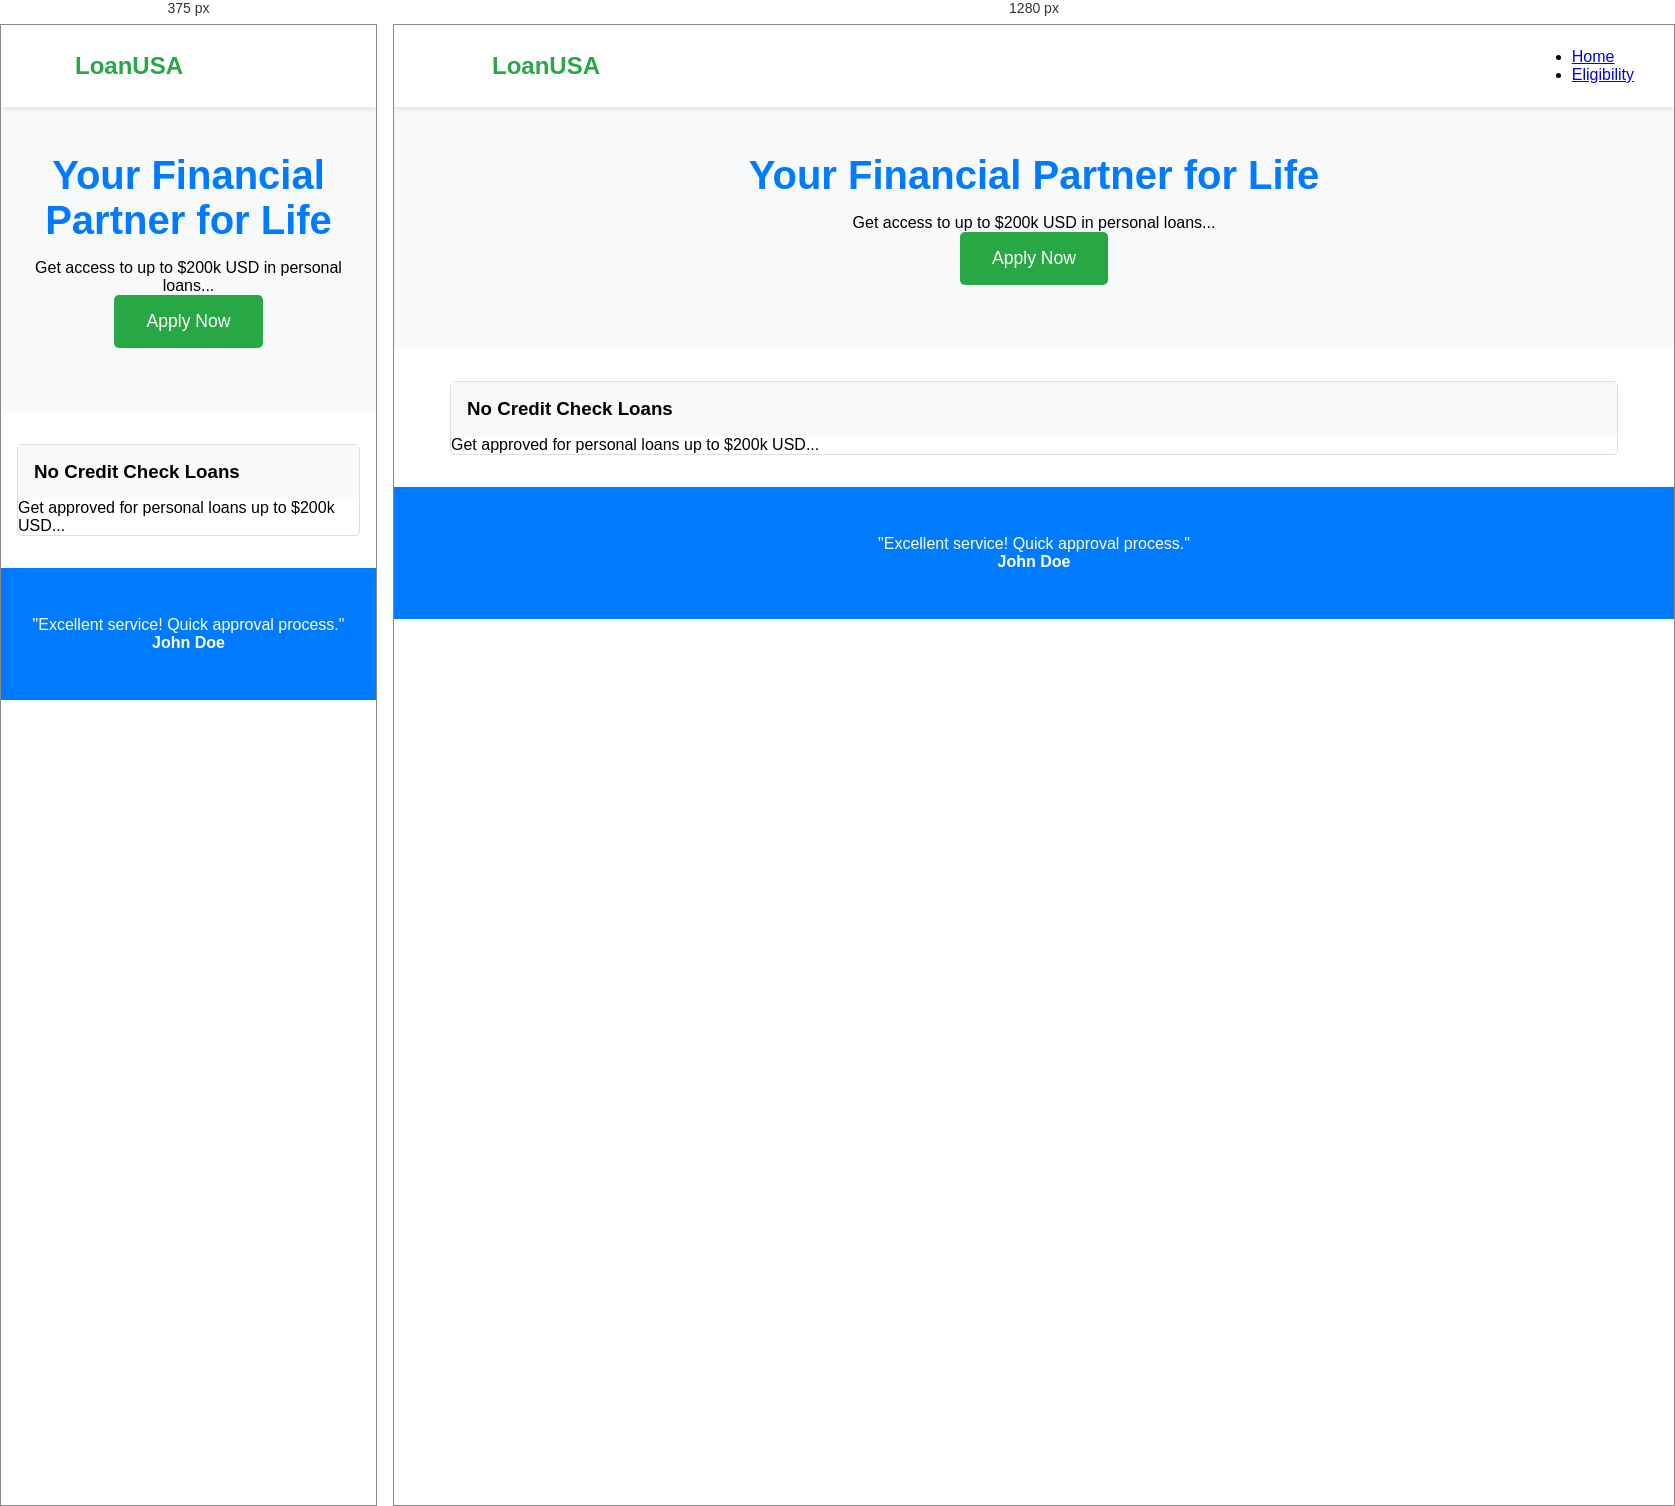
Rendered at 375 px and 1280 px, left to right.

<!-- file: index.html -->
<!DOCTYPE html>
<html lang="en">
<head>
    <meta charset="UTF-8">
    <meta name="viewport" content="width=device-width, initial-scale=1.0">
    <title>LoanUSA - Your Financial Partner</title>
    <link rel="stylesheet" href="https://cdnjs.cloudflare.com/ajax/libs/font-awesome/6.0.0/css/all.min.css">
    <style>
        :root {
            --primary-blue: #007bff;
            --primary-green: #28a745;
            --gold: #ffc107;
            --light-gray: #f8f9fa;
        }

        * {
            margin: 0;
            padding: 0;
            box-sizing: border-box;
            font-family: 'Arial', sans-serif;
        }

        /* Header Styles */
        header {
            background: white;
            padding: 1rem;
            box-shadow: 0 2px 5px rgba(0,0,0,0.1);
            position: fixed;
            width: 100%;
            top: 0;
            z-index: 1000;
        }

        .nav-container {
            display: flex;
            justify-content: space-between;
            align-items: center;
            max-width: 1200px;
            margin: 0 auto;
        }

        .logo {
            display: flex;
            align-items: center;
            gap: 0.5rem;
        }

        .logo-text {
            font-size: 1.5rem;
            font-weight: bold;
            color: var(--primary-green);
        }

        /* Hero Section */
        .hero {
            background: var(--light-gray);
            padding: 8rem 2rem 4rem;
            text-align: center;
        }

        .hero h1 {
            font-size: 2.5rem;
            color: var(--primary-blue);
            margin-bottom: 1rem;
        }

        .cta-button {
            background: var(--primary-green);
            color: white;
            padding: 1rem 2rem;
            border: none;
            border-radius: 5px;
            font-size: 1.1rem;
            cursor: pointer;
            transition: background 0.3s;
        }

        .cta-button:hover {
            background: #1e7e34;
        }

        /* Features Accordion */
        .features {
            max-width: 1200px;
            margin: 2rem auto;
            padding: 0 1rem;
        }

        .accordion-item {
            border: 1px solid #ddd;
            margin-bottom: 1rem;
            border-radius: 5px;
        }

        .accordion-title {
            padding: 1rem;
            background: var(--light-gray);
            cursor: pointer;
            display: flex;
            justify-content: space-between;
            align-items: center;
        }

        /* Testimonials Carousel */
        .testimonials {
            background: var(--primary-blue);
            color: white;
            padding: 3rem 1rem;
            text-align: center;
        }

        .testimonial {
            display: none;
            max-width: 800px;
            margin: 0 auto;
        }

        .testimonial.active {
            display: block;
        }

        /* Responsive Design */
        @media (max-width: 768px) {
            .nav-menu {
                display: none;
                position: absolute;
                top: 100%;
                left: 0;
                right: 0;
                background: white;
                padding: 1rem;
            }

            .nav-menu.active {
                display: block;
            }

            .hamburger {
                display: block;
                font-size: 1.5rem;
                cursor: pointer;
            }
        }
    </style>
</head>
<body>
    <header>
        <nav class="nav-container">
            <div class="logo">
                <svg width="50" height="50" viewBox="0 0 50 70">
                    <!-- Logo SVG code here -->
                </svg>
                <span class="logo-text">LoanUSA</span>
            </div>
            <i class="fas fa-bars hamburger"></i>
            <ul class="nav-menu">
                <li><a href="#home">Home</a></li>
                <li><a href="#eligibility">Eligibility</a></li>
                <!-- Other navigation items -->
            </ul>
        </nav>
    </header>

    <section class="hero">
        <h1>Your Financial Partner for Life</h1>
        <p>Get access to up to $200k USD in personal loans...</p>
        <button class="cta-button">Apply Now</button>
    </section>

    <section class="features">
        <div class="accordion-item">
            <div class="accordion-title">
                <h3>No Credit Check Loans</h3>
                <i class="fas fa-chevron-down"></i>
            </div>
            <div class="accordion-content">
                <p>Get approved for personal loans up to $200k USD...</p>
            </div>
        </div>
        <!-- More accordion items -->
    </section>

    <section class="testimonials">
        <div class="testimonial active">
            <p>"Excellent service! Quick approval process."</p>
            <h4>John Doe</h4>
        </div>
        <!-- More testimonials -->
    </section>

    <script>
        // Mobile Menu Toggle
        document.querySelector('.hamburger').addEventListener('click', () => {
            document.querySelector('.nav-menu').classList.toggle('active');
        });

        // Accordion Functionality
        document.querySelectorAll('.accordion-title').forEach(item => {
            item.addEventListener('click', () => {
                item.parentElement.classList.toggle('active');
            });
        });

        // Testimonials Carousel
        let currentTestimonial = 0;
        const testimonials = document.querySelectorAll('.testimonial');
        
        function cycleTestimonials() {
            testimonials[currentTestimonial].classList.remove('active');
            currentTestimonial = (currentTestimonial + 1) % testimonials.length;
            testimonials[currentTestimonial].classList.add('active');
        }
        setInterval(cycleTestimonials, 3000);
    </script>
</body>
</html>